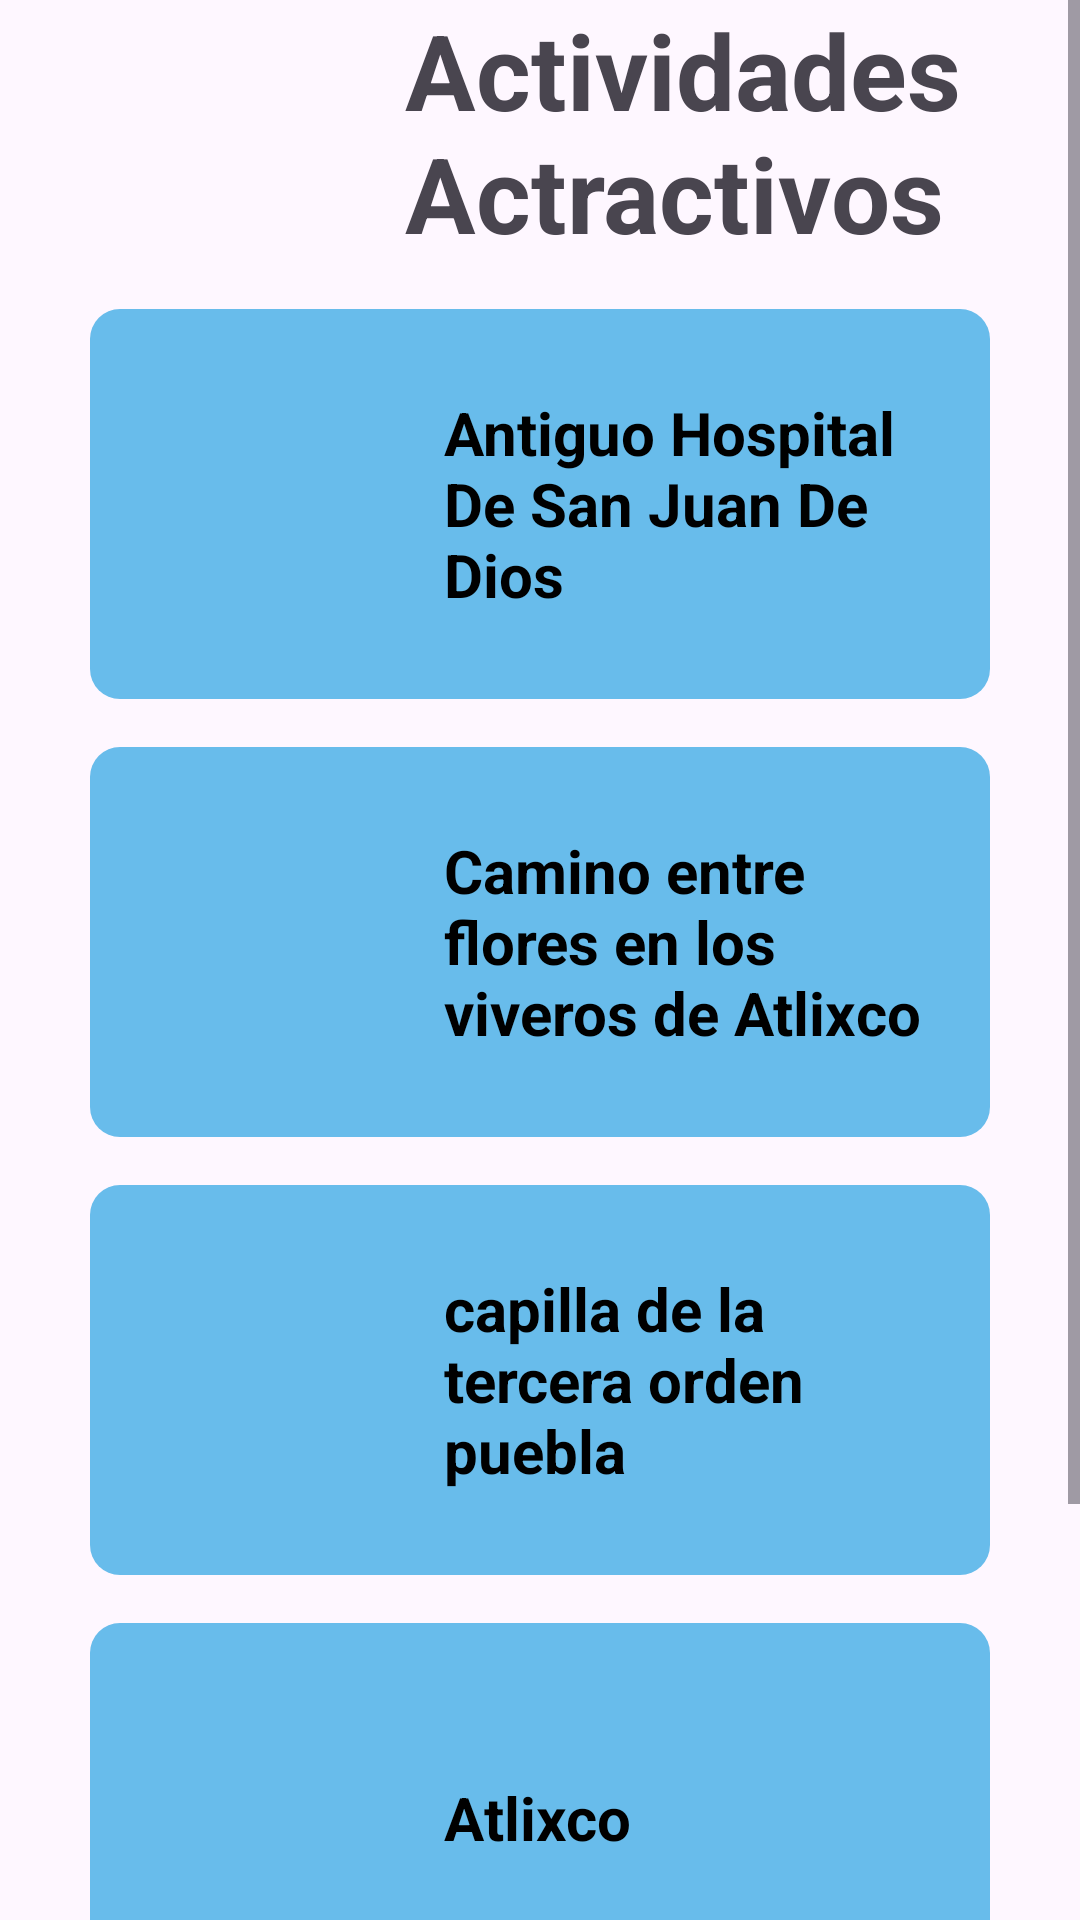

Write the Android layout XML for this screen, with the resource values it uses.
<!-- AndroidManifest.xml: application theme Theme.MagiaDePuebla -->
<!-- res/layout/fragment_atractivo_atixco.xml -->
<?xml version="1.0" encoding="utf-8"?>
<FrameLayout xmlns:android="http://schemas.android.com/apk/res/android"
    xmlns:app="http://schemas.android.com/apk/res-auto"
    xmlns:tools="http://schemas.android.com/tools"
    android:layout_width="match_parent"
    android:layout_height="match_parent"
    tools:context=".AtractivoAtixcoFragment">

    <ScrollView
        android:layout_width="match_parent"
        android:layout_height="match_parent"
        android:fillViewport="true">

    <LinearLayout
        android:layout_width="match_parent"
        android:layout_height="match_parent"
        android:orientation="vertical">

        <LinearLayout
            android:layout_width="match_parent"
            android:layout_height="87dp"
            android:orientation="horizontal">

            <ImageView
                android:id="@+id/imageView5"
                android:layout_width="200dp"
                android:layout_height="wrap_content"
                android:layout_weight="1"
                android:src="@drawable/logo_pueblos" />

            <LinearLayout
                android:layout_width="match_parent"
                android:layout_height="match_parent"
                android:layout_weight="1"
                android:orientation="vertical"
                android:gravity="center">

                <TextView
                    android:id="@+id/tv_titulo1"
                    android:layout_width="190dp"
                    android:layout_height="wrap_content"
                    android:layout_weight="1"
                    android:text="Actividades Actractivos"
                    android:textStyle="bold"
                    android:textSize="35sp" />

            </LinearLayout>

        </LinearLayout>
        <LinearLayout
            android:layout_width="match_parent"
            android:layout_height="match_parent"
            android:orientation="vertical"
            android:gravity="center">

            <LinearLayout
                android:id="@+id/atlixto"
                android:layout_width="300dp"
                android:layout_height="130dp"
                android:layout_marginTop="16dp"
                android:orientation="horizontal"
                android:background="@drawable/foma_boton"
                android:backgroundTint="@color/azul"
                android:padding="10dp"
                android:gravity=""
                android:clickable="true"
                android:focusable="true">

                <ImageView
                    android:id="@+id/btatlixco"
                    android:layout_width="100dp"
                    android:layout_height="70dp"
                    android:src="@drawable/atlixco"
                    android:layout_gravity="center_vertical" />

                <TextView
                    android:id="@+id/btaatlico"
                    android:layout_width="wrap_content"
                    android:layout_height="wrap_content"
                    android:text="Antiguo Hospital De San Juan De Dios"
                    android:textStyle="bold"
                    android:textSize="20sp"
                    android:layout_gravity="center_vertical"
                    android:paddingStart="8dp"
                    android:textColor="@color/negro" />
            </LinearLayout>

            <LinearLayout
                android:id="@+id/atlixto1"
                android:layout_width="300dp"
                android:layout_height="130dp"
                android:layout_marginTop="16dp"
                android:orientation="horizontal"
                android:background="@drawable/foma_boton"
                android:backgroundTint="@color/azul"
                android:padding="10dp"
                android:gravity=""
                android:clickable="true"
                android:focusable="true">

                <ImageView
                    android:id="@+id/btatlixco1"
                    android:layout_width="100dp"
                    android:layout_height="70dp"
                    android:src="@drawable/atlixco"
                    android:layout_gravity="center_vertical" />

                <TextView
                    android:id="@+id/btaatlico1"
                    android:layout_width="wrap_content"
                    android:layout_height="wrap_content"
                    android:text="Camino entre flores en los viveros de Atlixco"
                    android:textStyle="bold"
                    android:textSize="20sp"
                    android:layout_gravity="center_vertical"
                    android:paddingStart="8dp"
                    android:textColor="@color/negro" />
            </LinearLayout>

            <LinearLayout
                android:id="@+id/atlixto2"
                android:layout_width="300dp"
                android:layout_height="130dp"
                android:layout_marginTop="16dp"
                android:orientation="horizontal"
                android:background="@drawable/foma_boton"
                android:backgroundTint="@color/azul"
                android:padding="10dp"
                android:gravity=""
                android:clickable="true"
                android:focusable="true">

                <ImageView
                    android:id="@+id/btatlixco2"
                    android:layout_width="100dp"
                    android:layout_height="70dp"
                    android:src="@drawable/atlixco"
                    android:layout_gravity="center_vertical" />

                <TextView
                    android:id="@+id/btaatlico2"
                    android:layout_width="wrap_content"
                    android:layout_height="wrap_content"
                    android:text="capilla de la tercera orden puebla"
                    android:textStyle="bold"
                    android:textSize="20sp"
                    android:layout_gravity="center_vertical"
                    android:paddingStart="8dp"
                    android:textColor="@color/negro" />
            </LinearLayout>

            <LinearLayout
                android:id="@+id/atlixto3"
                android:layout_width="300dp"
                android:layout_height="130dp"
                android:layout_marginTop="16dp"
                android:orientation="horizontal"
                android:background="@drawable/foma_boton"
                android:backgroundTint="@color/azul"
                android:padding="10dp"
                android:gravity=""
                android:clickable="true"
                android:focusable="true">

                <ImageView
                    android:id="@+id/btatlixco3"
                    android:layout_width="100dp"
                    android:layout_height="70dp"
                    android:src="@drawable/atlixco"
                    android:layout_gravity="center_vertical" />

                <TextView
                    android:id="@+id/btaatlico3"
                    android:layout_width="wrap_content"
                    android:layout_height="wrap_content"
                    android:text="Atlixco"
                    android:textStyle="bold"
                    android:textSize="20sp"
                    android:layout_gravity="center_vertical"
                    android:paddingStart="8dp"
                    android:textColor="@color/negro" />
            </LinearLayout>

            <LinearLayout
                android:id="@+id/atlixto4"
                android:layout_width="300dp"
                android:layout_height="130dp"
                android:layout_marginTop="16dp"
                android:orientation="horizontal"
                android:background="@drawable/foma_boton"
                android:backgroundTint="@color/azul"
                android:padding="10dp"
                android:gravity=""
                android:clickable="true"
                android:focusable="true">

                <ImageView
                    android:id="@+id/btatlixco4"
                    android:layout_width="100dp"
                    android:layout_height="70dp"
                    android:src="@drawable/atlixco"
                    android:layout_gravity="center_vertical" />

                <TextView
                    android:id="@+id/btaatlico4"
                    android:layout_width="wrap_content"
                    android:layout_height="wrap_content"
                    android:text="Atlixco"
                    android:textStyle="bold"
                    android:textSize="20sp"
                    android:layout_gravity="center_vertical"
                    android:paddingStart="8dp"
                    android:textColor="@color/negro" />
            </LinearLayout>



        </LinearLayout>
    </LinearLayout>
    </ScrollView>
</FrameLayout>
<!-- resources referenced by this layout -->
<resources>
  <color name="azul">#68BCEB</color>
  <color name="negro">#FF000000</color>
  <!-- drawable foma_boton (drawable) -->
  <?xml version="1.0" encoding="utf-8"?>
  <shape xmlns:android="http://schemas.android.com/apk/res/android"
      android:shape="rectangle">
      <solid android:color="@color/rosa" />
      <corners android:radius="10dp" />
  </shape>
  <style name="Theme.MagiaDePuebla" parent="Base.Theme.MagiaDePuebla" />
  <color name="rosa">#E97DDE</color>
  <style name="Base.Theme.MagiaDePuebla" parent="Theme.Material3.DayNight.NoActionBar">
          
          
      </style>
</resources>
